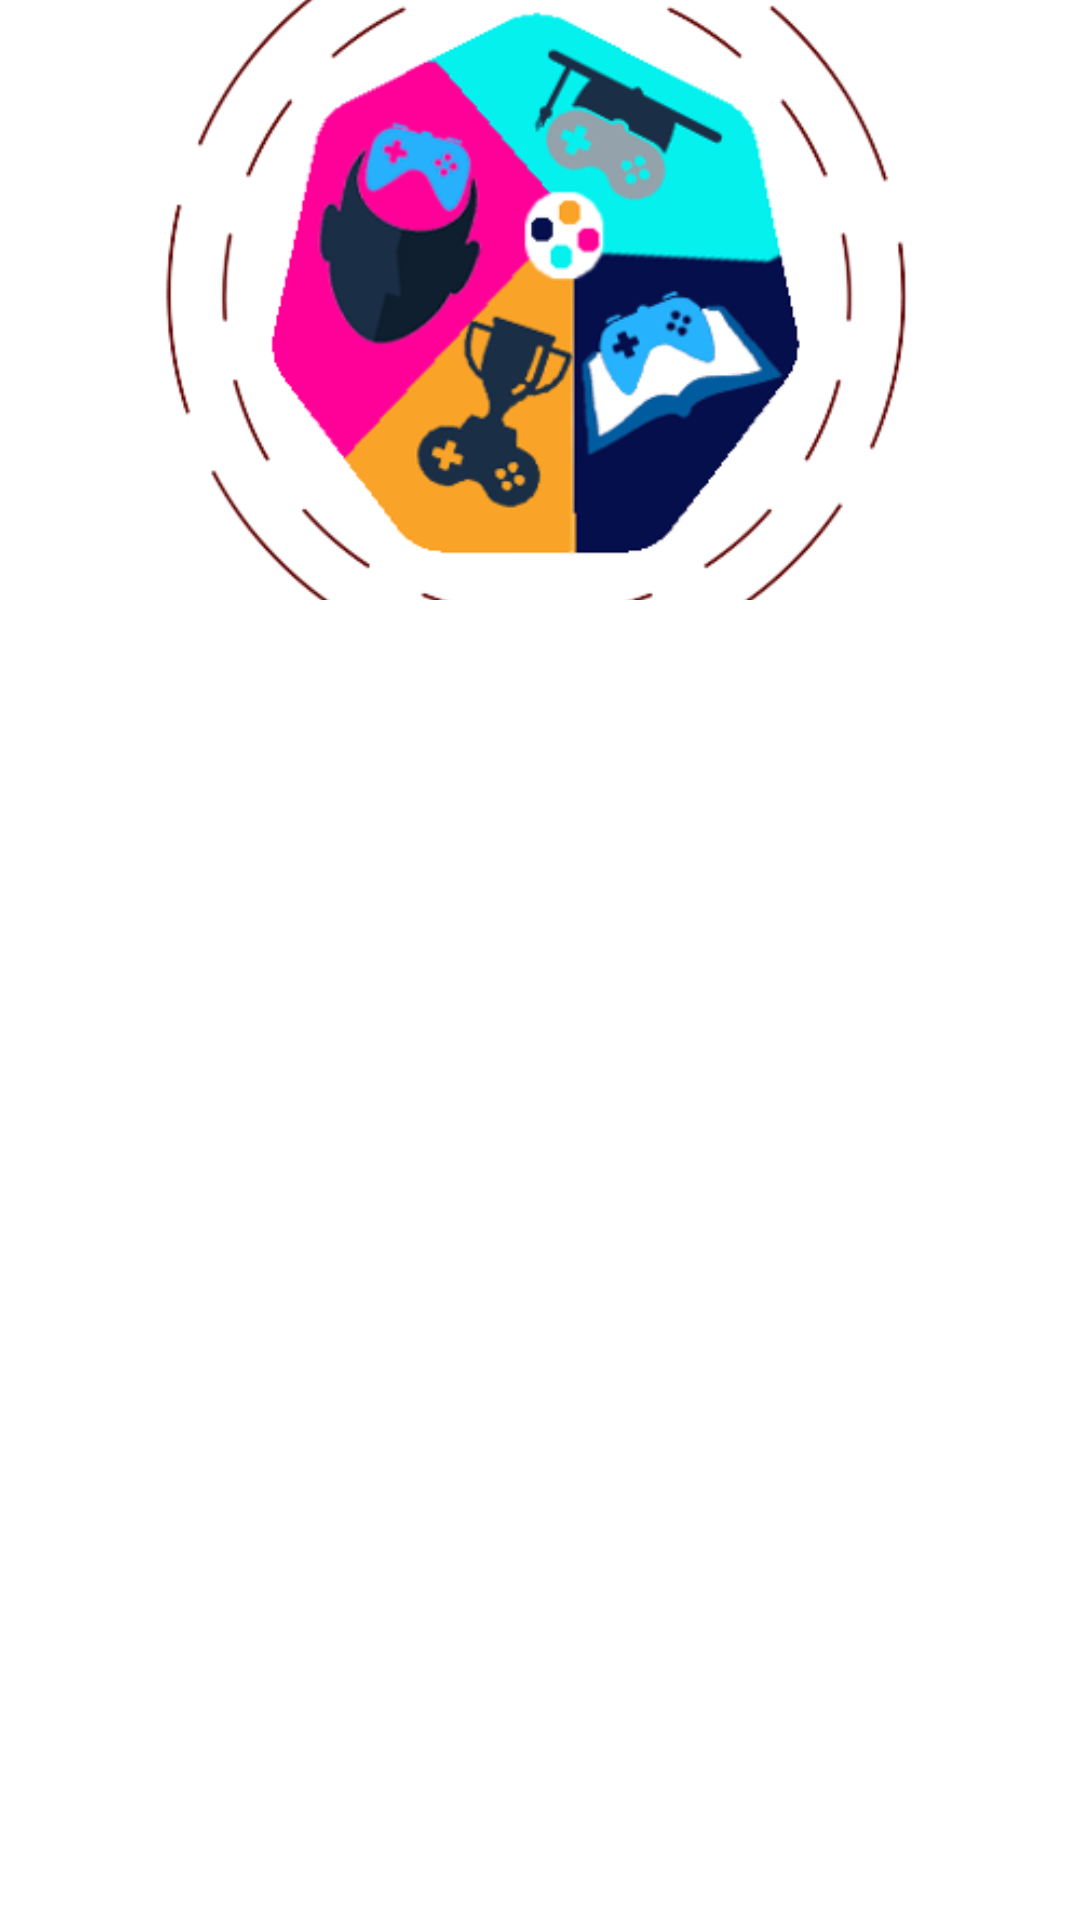

Android layout source for this screen:
<!-- AndroidManifest.xml: application theme Theme.Digilearn -->
<!-- res/layout/header.xml -->
<?xml version="1.0" encoding="utf-8"?>
<RelativeLayout xmlns:android="http://schemas.android.com/apk/res/android"
    android:layout_width="match_parent"
    android:layout_height="match_parent"
    android:background="@color/white">

    <ImageView
        android:layout_width="match_parent"
        android:layout_height="200dp"
        android:scaleType="centerCrop"
        android:src="@drawable/game_icon"/>

</RelativeLayout>
<!-- resources referenced by this layout -->
<resources>
  <color name="white">#FFFFFFFF</color>
  <!-- drawable game_icon: png bitmap (drawable, 73818 bytes) -->
  <style name="Theme.Digilearn" parent="Base.Theme.Digilearn" />
  <style name="Base.Theme.Digilearn" parent="Theme.Material3.DayNight.NoActionBar">
          
          
          <item name="colorPrimary">@color/light_blue</item>
          <item name="colorPrimaryVariant">@color/main_blue</item>
          <item name="colorOnPrimary">@color/white</item>
          
          <item name="colorSecondary">@color/main_blue</item>
          <item name="colorSecondaryVariant">@color/light_blue</item>
          <item name="colorOnSecondary">@color/white</item>
          
          <item name="android:statusBarColor">?attr/colorPrimaryVariant</item>
  
  
          //red is the color of the pressed state and activated state
          <item name="colorControlActivated">@color/white_grey</item>
          //black is the color of the normal state
          <item name="colorControlNormal">@color/white_grey</item>
  
          
  
          <item name="bottomNavigationStyle">@style/Widget.App.BottomNavigationView</item>
      </style>
  <color name="light_blue">#1896F1</color>
  <color name="main_blue">#1564C0</color>
  <color name="white_grey">#C6C6C6</color>
  <style name="Widget.App.BottomNavigationView" parent="Widget.MaterialComponents.BottomNavigationView.Colored">
          <item name="materialThemeOverlay">@style/ThemeOverlay.App.BottomNavigationView</item>
      </style>
  <style name="ThemeOverlay.App.BottomNavigationView" parent="">
          <item name="colorPrimary">@color/white_grey</item>
          <item name="colorOnPrimary">@color/white</item>
  
          
  
  
      </style>
</resources>
